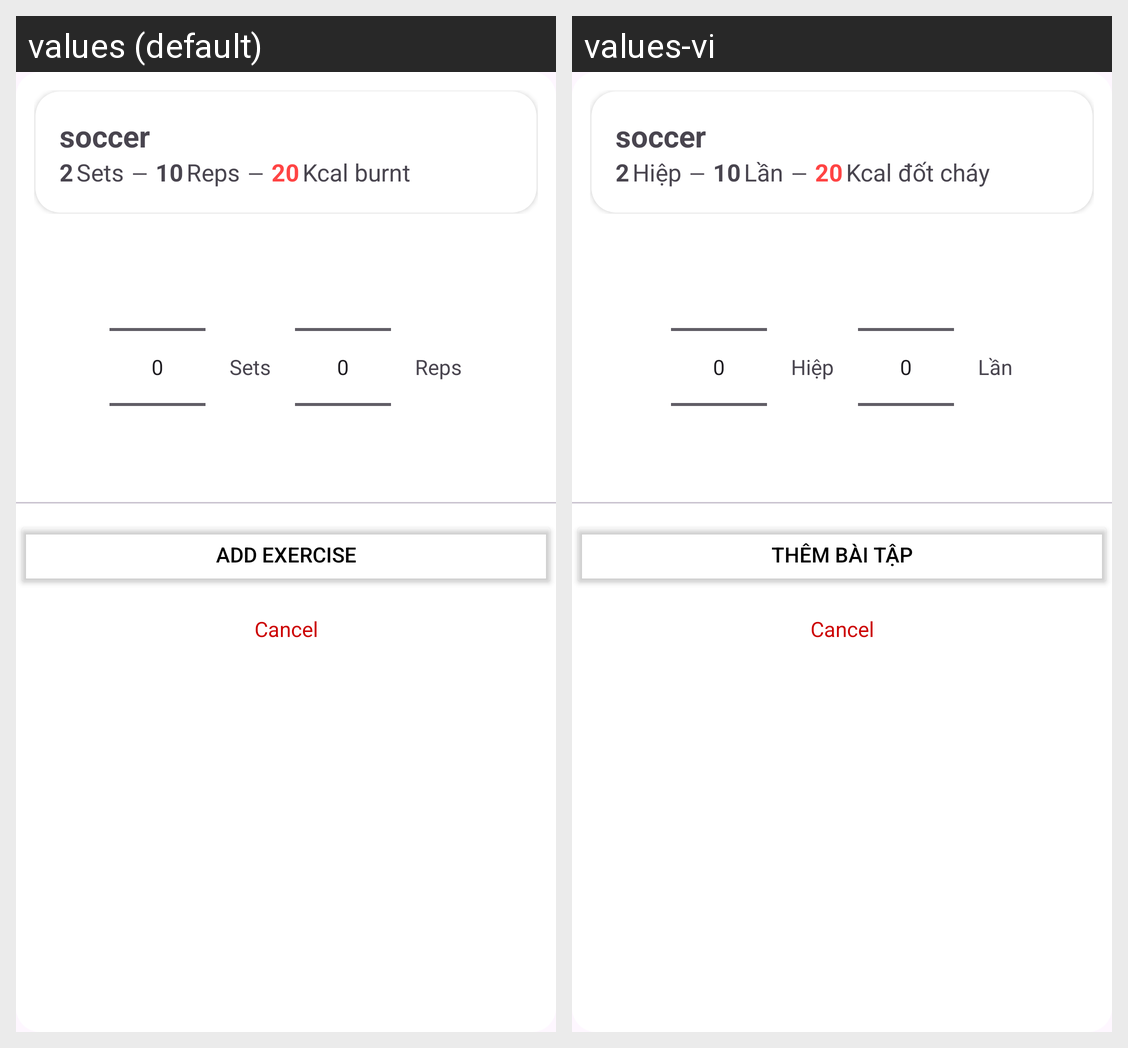

For this localized Android screen grid, give each drawn string resource with its value in every locale shown.
Android screen res/layout/layout_set_rep_dialog.xml rendered under 2 locales, left to right: values (default), values-vi. Device: Nexus 5 (rendered at 1080×1920; each locale shown at half size, 540×960, under a caption strip naming it); theme Theme.FoodNFit.
Strings drawn on this screen, with the default value and each locale's value (text and hints the layout hard-codes, and strings that could not be matched under every locale, appear in the picture but are not listed):

sets
  values: Sets
  values-vi: Hiệp

em_dash
  values: —
  values-vi: —

reps
  values: Reps
  values-vi: Lần

kcal_burnt
  values: Kcal burnt
  values-vi: Kcal đốt cháy

add_exercise
  values: Add exercise
  values-vi: Thêm bài tập
